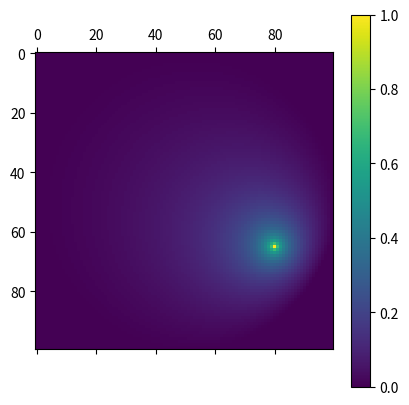

Generate this figure with matplotlib:
from matplotlib import cm
import matplotlib.animation as ani
import matplotlib.pyplot as plt
import numpy as np
import scipy.linalg as sp_lin
import scipy.sparse.linalg as sp_lin_sparse
import scipy.sparse as sp_sparse
import time

def construct_M(L, N_x, N_y, circular=False, source=None):
    """ This is a function that makes the matrix of a rectangle. """

    len_M = N_x * N_y
    M = np.zeros((len_M, len_M))

    if circular:
        assert N_x == N_y, "grid should be square for a circular domain"

        x_center, y_center = N_x / 2, N_y / 2

        r = N_x / 2

    # index in M of diagonals of 1. Large is the outer diagonal, small is the diagonal hugging
    # the true matrix diagonal
    M_large_diag = N_x
    M_small_diag = 1

    for i in range(len_M):

        # set values at diagonal to -4
        M[i, i] = -4

        # fill in outermost diagonals
        if M_large_diag >= 0 and M_large_diag < len_M:
            M[i, M_large_diag] = 1
            M[M_large_diag, i] = 1

        # fill in the diagonal hugging the true diagonal
        if not M_small_diag % N_x == 0:
            if M_small_diag >= 0 and M_small_diag < len_M:
                M[i, M_small_diag] = 1
                M[M_small_diag, i] = 1

        M_large_diag += 1
        M_small_diag += 1

    # step over matrix, check if the column is in the circle
    if circular:
        for i in range(len_M):

            # true grid coordinates
            x_grid = i // N_x
            y_grid = i % N_x

            # check if grid point lays outside circle
            if np.sqrt((x_center - x_grid)**2 + (y_center - y_grid)**2) > r:

                # set column to zero (except for the diagonal)
                for j in range(len_M):
                    if not i == j:
                        M[i, j] = 0
                    else:
                        M[i, j] = 1

    if source:

        for i in range(len_M):

            # true grid coordinates
            x_grid = i // N_x
            y_grid = i % N_x
            x_source, y_source = source
            if x_grid == x_source and y_grid == y_source:

                # set column to zero (except for the diagonal)
                for j in range(len_M):
                    if not i == j:
                        M[i, j] = 0
                    else:
                        M[i, j] = 1

    # multiply M by dx
    return M


def solve_eigen_problem(L, N_x, N_y, circular=False, sparse=True, k=6):

    M = construct_M(L, N_x, N_y, circular)

    print("Solving eigenvalues...")

    if sparse:
        eig_vals, eig_vecs = sp_lin_sparse.eigs(M, k=k, which="SM")     # or which="LR"
    else:
        eig_vals, eig_vecs = sp_lin.eig(M)

    eig_vals = eig_vals.real
    eig_vecs = eig_vecs.real.T

    # sort eig_vals and eig_vecs in ascending order
    if not sparse:
        ids = np.flip(np.argsort(eig_vals))
        eig_vals = eig_vals[ids]
        eig_vecs = eig_vecs[ids]

    print("Eigenvalues found...\n")

    return eig_vals, eig_vecs


def time_func(t, labda):
    A, B = 1, 1
    return A * np.cos(labda*t) + B * np.sin(labda*t)

def animate_wave_equation(u, labda):
    u_t = u * time_func(0, labda)
    X = np.arange(0, len(u_t))
    Y = np.arange(0, len(u_t))
    fig = plt.figure()
    ax = fig.gca(projection='3d')
    ax.set_zlim(-0.1, 0.1)
    surf = ax.plot_surface(X, Y, u_t, cmap=cm.coolwarm,
                       linewidth=0, antialiased=False)
    # caxes = ax.matshow(u_t, origin='lower')

    # initialization function: plot the background of each frame
    def init():
        line = ax.matshow([])
        return line,

    def animate(t):
        u_t = u * time_func(t, labda)
        plt.cla()
        ax.set_zlim(-0.1, 0.1)
        surf = ax.plot_surface(X, Y, u_t, cmap=cm.coolwarm,
                    linewidth=0, antialiased=False)
        # return line,

    animation = ani.FuncAnimation(fig, animate, frames=np.arange(0, 0.3*np.pi, 0.01), repeat=True, save_count=700)
    return animation


def diffusion():

    time_start = time.time()

    sparse = True
    N = 100
    r = 2
    x_source, y_source = r + 0.6, r + 1.2
    L = 4
    x_grid_source = int((N / L) * x_source)
    y_grid_source = int((N / L) * y_source)
    M = construct_M(L, N, N, circular=True, source=(x_grid_source, y_grid_source))


    b = np.zeros((N, N))
    b[x_grid_source, y_grid_source] = 1
    b = b.reshape(N * N)

    if sparse:
        c = sp_lin_sparse.spsolve(sp_sparse.csr_matrix(M), b)
    else:
        c = sp_lin.solve(M, b)

    print("Total time: {:.2f} seconds".format(time.time()-time_start))

    plt.matshow(c.reshape((N, N)))
    plt.colorbar()
    plt.show()

    return


def main():

    diffusion()
    return
    time_start = time.time()

    L = 1
    N = 30
    sparse = True
    k = 2

    N_x = N * L
    N_y = N * L

    eig_vals_square, eig_vecs_square = solve_eigen_problem(L, N*L, N*L, sparse=sparse, k=k)
    eig_vals_rect, eig_vecs_rect = solve_eigen_problem(L, N*L, N*2*L, sparse=sparse, k=k)
    eig_vals_circle, eig_vecs_circle = solve_eigen_problem(L, N*L, N*L, sparse=sparse, circular=True, k=k)

    print("Total time: {:.2f} seconds".format(time.time()-time_start))

    # animation
    u = eig_vecs_circle[0].reshape((N*L, N*L)).T
    labda = np.sqrt(-eig_vals_circle[0])

    print('Animating')

    anim = animate_wave_equation(u, labda)
    anim.save('animation.mp4')

    print('Done animating')


    for i, eig_vec in enumerate(eig_vecs_square[:k]):
        plt.matshow(eig_vec.reshape((N*L, N*L)).T, origin="lower")
        plt.title("Square drum: eigenvalue {:.0f}".format(eig_vals_square[i]))
        plt.xlabel("x")
        plt.ylabel("y")
        plt.colorbar()

    for i, eig_vec in enumerate(eig_vecs_rect[:k]):
        plt.matshow(eig_vec.reshape(N*L, N*2*L).T, origin="lower")
        plt.title("Rectangular drum: eigenvalue {:.0f}".format(eig_vals_rect[i]))
        plt.xlabel("x")
        plt.ylabel("y")
        plt.colorbar()

    for i, eig_vec in enumerate(eig_vecs_circle[:k]):
        plt.matshow(eig_vec.reshape(N*L, N*L).T, origin="lower")
        plt.title("Circular drum: eigenvalue {:.0f}".format(eig_vals_circle[i]))
        plt.xlabel("x")
        plt.ylabel("y")
        plt.colorbar()

    plt.show()

    return


if __name__ == '__main__':
    main()
